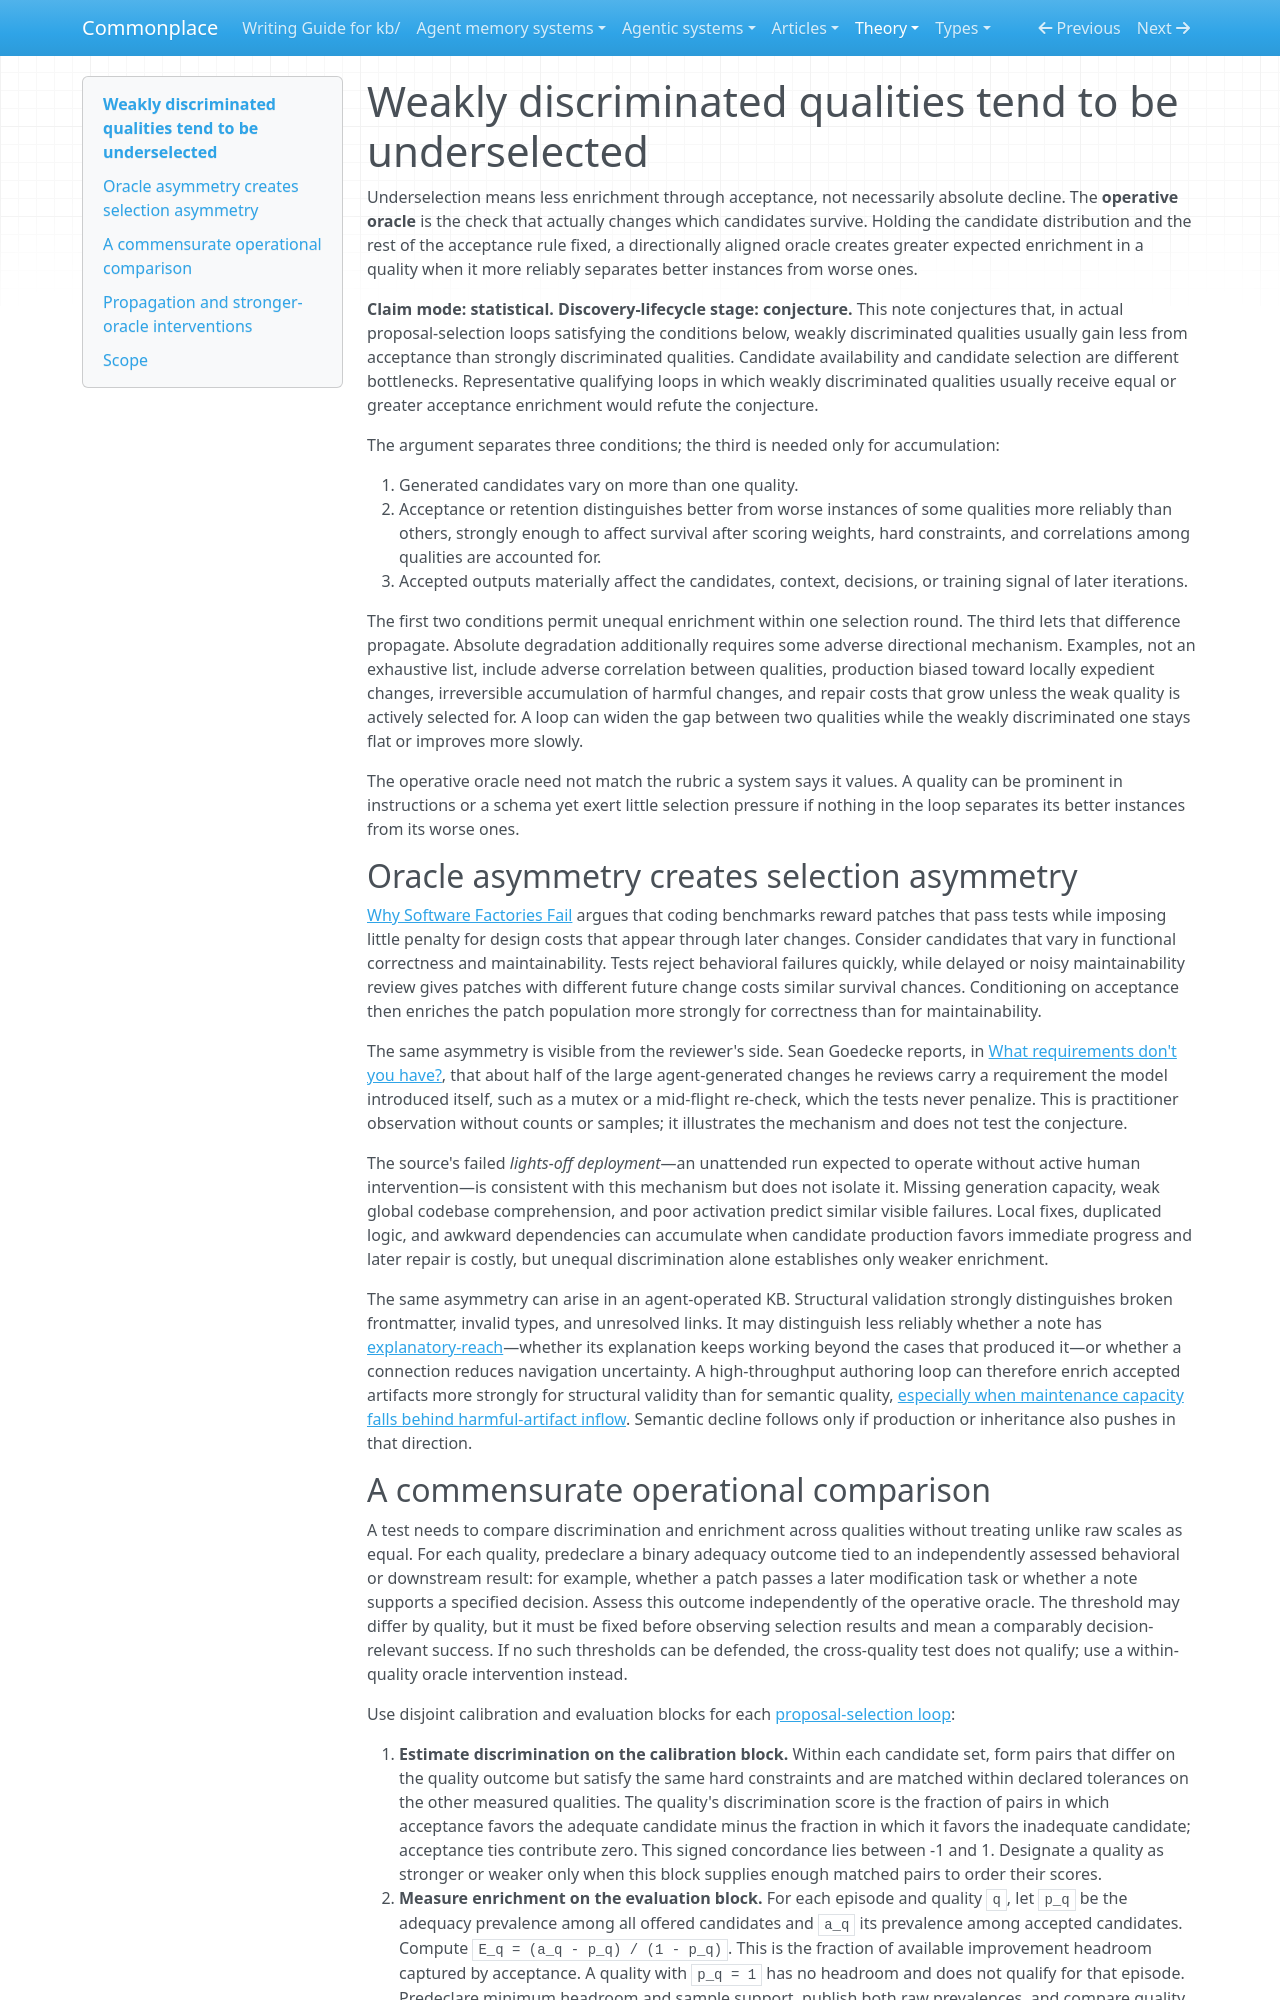

repository: zby/commonplace · page: theory/weakly-discriminated-qualities-tend-to-be-underselected/index.html · generator: mkdocs

---
description: "Statistical conjecture: under named proposal-selection conditions, unequal oracle discrimination yields unequal enrichment; absolute degradation needs an additional directional mechanism"
type: types/note.md
traits: [title-as-claim, has-external-sources]
tags: [learning-theory, llm-reliability, evaluation, self-improving-systems, improvement-loop]
---

# Weakly discriminated qualities tend to be underselected

Underselection means less enrichment through acceptance, not necessarily absolute decline. The **operative oracle** is the check that actually changes which candidates survive. Holding the candidate distribution and the rest of the acceptance rule fixed, a directionally aligned oracle creates greater expected enrichment in a quality when it more reliably separates better instances from worse ones.

**Claim mode: statistical. Discovery-lifecycle stage: conjecture.** This note conjectures that, in actual proposal-selection loops satisfying the conditions below, weakly discriminated qualities usually gain less from acceptance than strongly discriminated qualities. Candidate availability and candidate selection are different bottlenecks. Representative qualifying loops in which weakly discriminated qualities usually receive equal or greater acceptance enrichment would refute the conjecture.

The argument separates three conditions; the third is needed only for accumulation:

1. Generated candidates vary on more than one quality.
2. Acceptance or retention distinguishes better from worse instances of some qualities more reliably than others, strongly enough to affect survival after scoring weights, hard constraints, and correlations among qualities are accounted for.
3. Accepted outputs materially affect the candidates, context, decisions, or training signal of later iterations.

The first two conditions permit unequal enrichment within one selection round. The third lets that difference propagate. Absolute degradation additionally requires some adverse directional mechanism. Examples, not an exhaustive list, include adverse correlation between qualities, production biased toward locally expedient changes, irreversible accumulation of harmful changes, and repair costs that grow unless the weak quality is actively selected for. A loop can widen the gap between two qualities while the weakly discriminated one stays flat or improves more slowly.

The operative oracle need not match the rubric a system says it values. A quality can be prominent in instructions or a schema yet exert little selection pressure if nothing in the loop separates its better instances from its worse ones.

## Oracle asymmetry creates selection asymmetry

[Why Software Factories Fail](https://x.com/dexhorthy/status/2080697380379427275) argues that coding benchmarks reward patches that pass tests while imposing little penalty for design costs that appear through later changes. Consider candidates that vary in functional correctness and maintainability. Tests reject behavioral failures quickly, while delayed or noisy maintainability review gives patches with different future change costs similar survival chances. Conditioning on acceptance then enriches the patch population more strongly for correctness than for maintainability.

The same asymmetry is visible from the reviewer's side. Sean Goedecke reports, in [What requirements don't you have?](../sources/sean-goedecke-what-requirements-dont-you-have.ingest.md), that about half of the large agent-generated changes he reviews carry a requirement the model introduced itself, such as a mutex or a mid-flight re-check, which the tests never penalize. This is practitioner observation without counts or samples; it illustrates the mechanism and does not test the conjecture.

The source's failed *lights-off deployment*—an unattended run expected to operate without active human intervention—is consistent with this mechanism but does not isolate it. Missing generation capacity, weak global codebase comprehension, and poor activation predict similar visible failures. Local fixes, duplicated logic, and awkward dependencies can accumulate when candidate production favors immediate progress and later repair is costly, but unequal discrimination alone establishes only weaker enrichment.

The same asymmetry can arise in an agent-operated KB. Structural validation strongly distinguishes broken frontmatter, invalid types, and unresolved links. It may distinguish less reliably whether a note has [explanatory-reach](./first-principles-reasoning-selects-for-explanatory-reach-over.md)—whether its explanation keeps working beyond the cases that produced it—or whether a connection reduces navigation uncertainty. A high-throughput authoring loop can therefore enrich accepted artifacts more strongly for structural validity than for semantic quality, [especially when maintenance capacity falls behind harmful-artifact inflow](./maintenance-capacity-must-match-harmful-artifact-inflow.md). Semantic decline follows only if production or inheritance also pushes in that direction.
